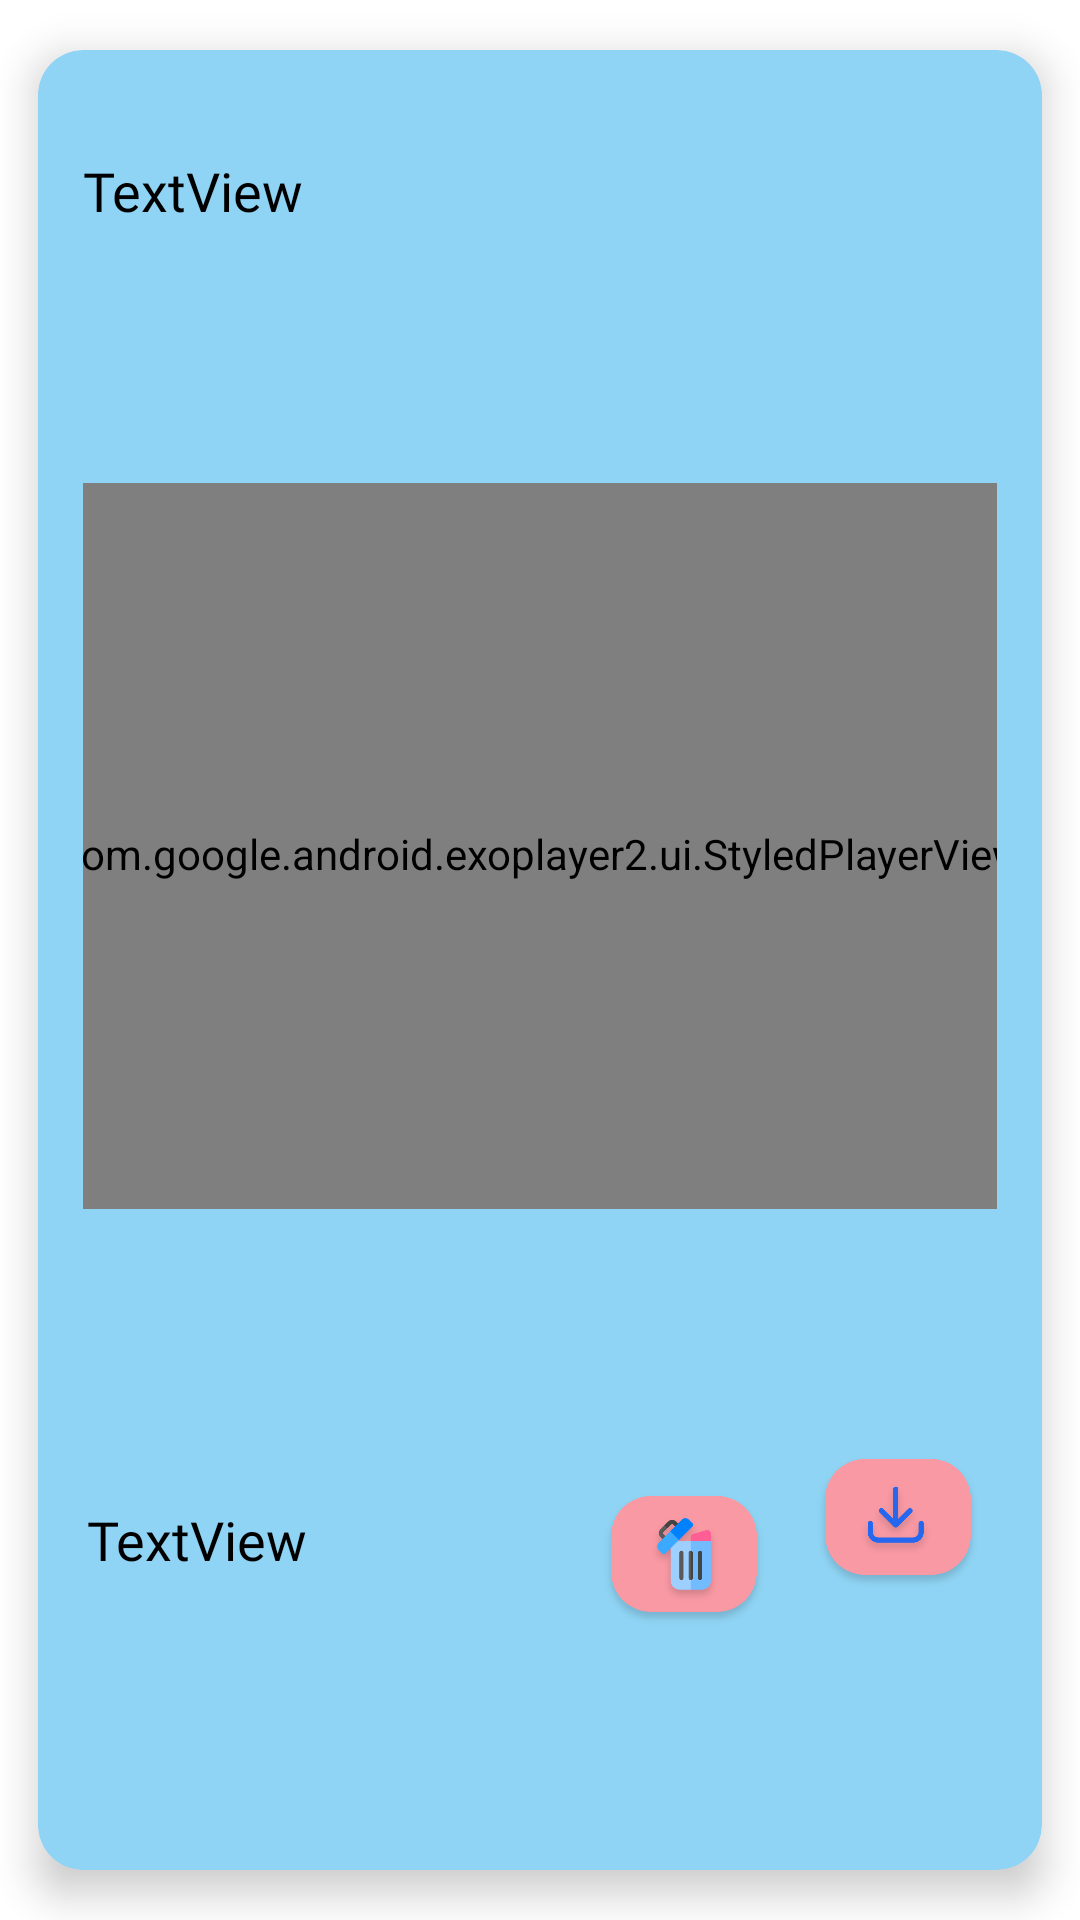

This screen was rendered from an Android layout file. Write that file and the resources it references.
<!-- AndroidManifest.xml: application theme Theme.LilCare -->
<!-- res/layout/videorow.xml -->
<?xml version="1.0" encoding="utf-8"?>
<androidx.cardview.widget.CardView xmlns:android="http://schemas.android.com/apk/res/android"
    xmlns:app="http://schemas.android.com/apk/res-auto"
    xmlns:tools="http://schemas.android.com/tools"
    android:layout_width="match_parent"
    android:layout_height="420dp"
    app:cardBackgroundColor="#8FD4F4"
    android:foreground="?android:attr/selectableItemBackground"
    android:clickable="true"
    app:cardElevation="8dp"
    app:cardCornerRadius="15dp"
    app:cardUseCompatPadding="true"
    >

    <androidx.constraintlayout.widget.ConstraintLayout
        android:id="@+id/card"
        android:layout_width="match_parent"
        android:layout_height="match_parent"
        android:padding="15dp">

        <TextView
            android:id="@+id/vidDate"
            android:layout_width="wrap_content"
            android:layout_height="wrap_content"
            android:fontFamily="@font/secular_one"
            android:text="TextView"
            android:textColor="#000"
            android:textSize="18sp"
            app:layout_constraintBottom_toTopOf="@+id/player"
            app:layout_constraintEnd_toEndOf="parent"
            app:layout_constraintHorizontal_bias="0.0"
            app:layout_constraintStart_toStartOf="parent"
            app:layout_constraintTop_toTopOf="parent"
            app:layout_constraintVertical_bias="0.187" />

        <com.google.android.exoplayer2.ui.StyledPlayerView
            android:id="@+id/player"
            android:layout_width="358dp"
            android:layout_height="242dp"
            android:layout_below="@+id/vidDate"
            android:paddingTop="5dp"
            app:layout_constraintBottom_toBottomOf="parent"
            app:layout_constraintEnd_toEndOf="parent"
            app:layout_constraintStart_toStartOf="parent"
            app:layout_constraintTop_toTopOf="parent"
            app:layout_constraintVertical_bias="0.386"
            app:use_controller="true">

        </com.google.android.exoplayer2.ui.StyledPlayerView>

        <ImageView
            android:id="@+id/downloadVID"
            android:layout_width="64dp"
            android:layout_height="47dp"
            android:layout_below="@+id/player"
            android:layout_toRightOf="@+id/vidName"
            android:visibility="visible"
            app:layout_constraintBottom_toBottomOf="parent"
            app:layout_constraintEnd_toEndOf="parent"
            app:layout_constraintHorizontal_bias="0.996"
            app:layout_constraintStart_toStartOf="parent"
            app:layout_constraintTop_toBottomOf="@+id/player"
            app:layout_constraintVertical_bias="0.512"
            android:foreground="?android:attr/selectableItemBackground"
            android:clickable="true"
            app:srcCompat="@drawable/downlaod" />

        <ImageView
            android:id="@+id/deleteVID"
            android:layout_width="64dp"
            android:layout_height="47dp"
            android:layout_below="@+id/player"
            android:layout_toRightOf="@+id/vidName"
            android:visibility="visible"
            app:layout_constraintBottom_toBottomOf="parent"
            app:layout_constraintEnd_toStartOf="@+id/downloadVID"
            app:layout_constraintHorizontal_bias="0.958"
            app:layout_constraintStart_toStartOf="parent"
            app:layout_constraintTop_toBottomOf="@+id/player"
            app:layout_constraintVertical_bias="0.589"
            android:foreground="?android:attr/selectableItemBackground"
            android:clickable="true"
            app:srcCompat="@drawable/delete" />

        <TextView
            android:id="@+id/vidName"
            android:layout_width="wrap_content"
            android:layout_height="wrap_content"
            android:layout_below="@+id/player"
            android:fontFamily="@font/secular_one"
            android:text="TextView"
            android:textColor="#000"
            android:textSize="18sp"
            app:layout_constraintBottom_toBottomOf="parent"
            app:layout_constraintEnd_toStartOf="@+id/downloadVID"
            app:layout_constraintHorizontal_bias="0.008"
            app:layout_constraintStart_toStartOf="parent"
            app:layout_constraintTop_toBottomOf="@+id/player"
            app:layout_constraintVertical_bias="0.542" />


    </androidx.constraintlayout.widget.ConstraintLayout>

</androidx.cardview.widget.CardView>
<!-- resources referenced by this layout -->
<resources>
  <!-- drawable delete: png bitmap (drawable-hdpi, 16230 bytes) -->
  <!-- drawable downlaod: png bitmap (drawable-hdpi, 14862 bytes) -->
  <style name="Theme.LilCare" parent="Theme.MaterialComponents.DayNight.NoActionBar">
          
          <item name="colorPrimary">@color/purple_500</item>
          <item name="colorPrimaryVariant">@color/purple_700</item>
          <item name="colorOnPrimary">@color/white</item>
          
          <item name="colorSecondary">@color/teal_200</item>
          <item name="colorSecondaryVariant">@color/teal_700</item>
          <item name="colorOnSecondary">@color/black</item>
          
          <item name="android:statusBarColor" tools:targetApi="l">?attr/colorPrimaryVariant</item>
          
      </style>
  <color name="purple_500">#FF6200EE</color>
  <color name="purple_700">#FF3700B3</color>
  <color name="white">#FFFFFFFF</color>
  <color name="teal_200">#FF03DAC5</color>
  <color name="teal_700">#FF018786</color>
  <color name="black">#FF000000</color>
</resources>
